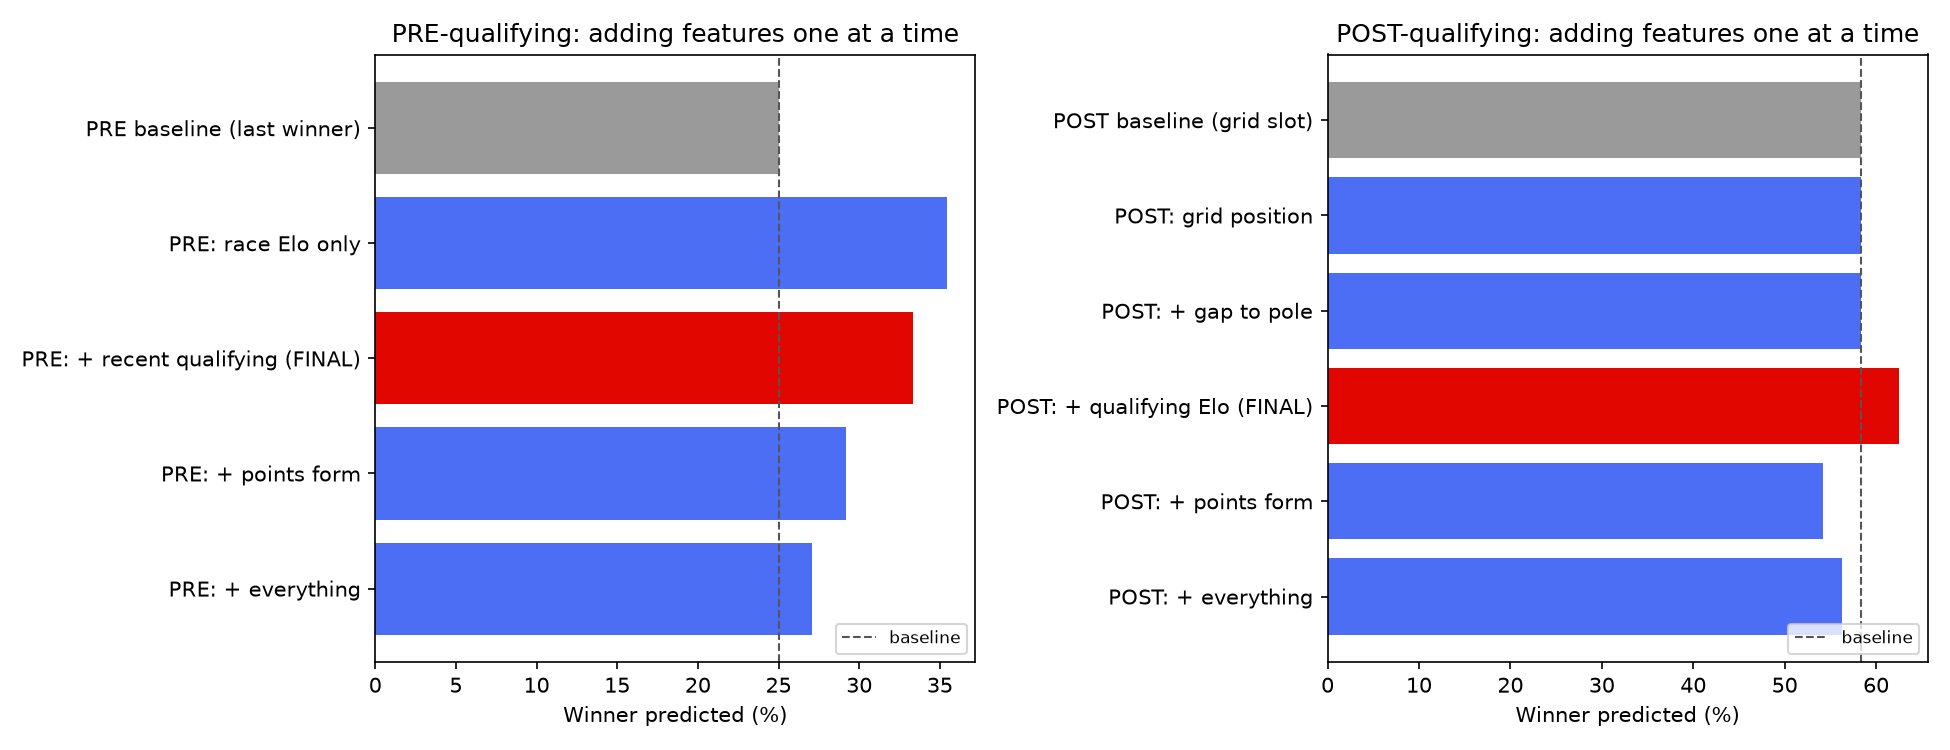

The file beside this chart, header and first rows:
features, winner_right, winner_in_top3, log_loss, right_2024, right_2025
PRE baseline (last winner), 0.25, 0.25, 2.921, 0.1667, 0.3333
PRE: race Elo only, 0.3542, 0.6458, 1.752, 0.375, 0.3333
PRE: + recent qualifying (FINAL), 0.3333, 0.7292, 1.705, 0.3333, 0.3333
PRE: + points form, 0.2917, 0.6667, 1.812, 0.2917, 0.2917
PRE: + everything, 0.2708, 0.6667, 1.807, 0.2917, 0.25
POST baseline (grid slot), 0.5833, 0.875, 1.493, 0.5, 0.6667
POST: grid position, 0.5833, 0.875, 1.364, 0.5, 0.6667
POST: + gap to pole, 0.5833, 0.875, 1.335, 0.5, 0.6667
POST: + qualifying Elo (FINAL), 0.625, 0.875, 1.28, 0.5833, 0.6667
POST: + points form, 0.5417, 0.8958, 1.357, 0.5417, 0.5417
POST: + everything, 0.5625, 0.875, 1.345, 0.5833, 0.5417
